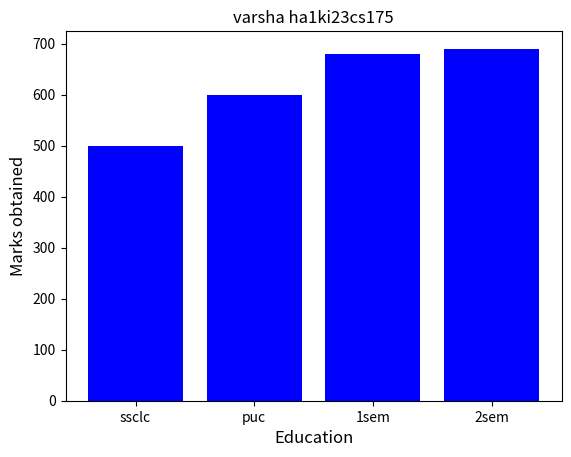

The matplotlib source for this figure:
import matplotlib.pyplot as plt
std=['ssclc','puc','1sem','2sem']
values=[500,600,680,690]
plt.bar(std,values,color='blue')
plt.xlabel("Education",fontsize=12)
plt.ylabel("Marks obtained",fontsize=12)
plt.title("varsha ha1ki23cs175")
plt.show()